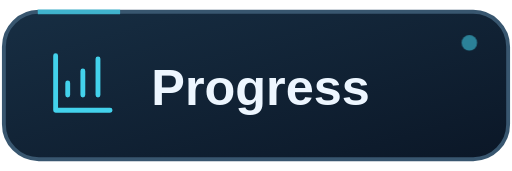
t = 0.00 s
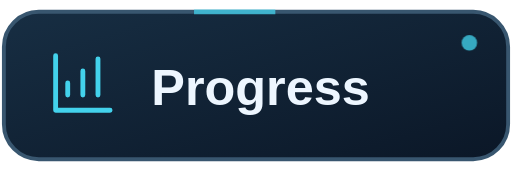
t = 1.00 s
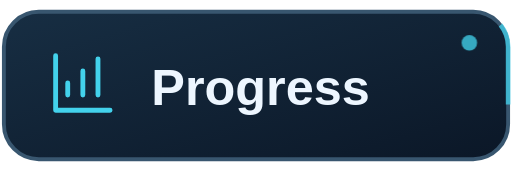
t = 3.00 s
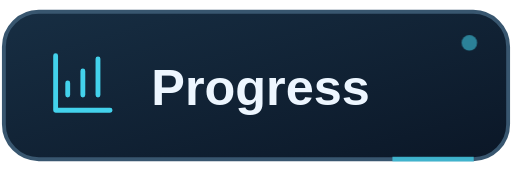
t = 4.00 s
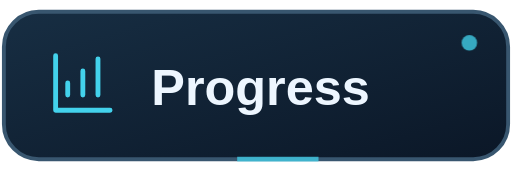
t = 5.00 s
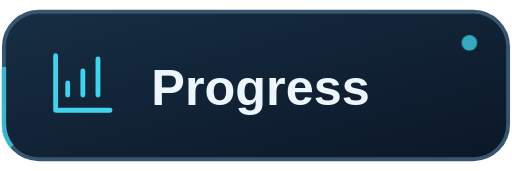
t = 7.00 s

The animated SVG that drew these frames (rendered in a browser with its animation timeline set to each time). Animation: 2 CSS @keyframes rules; one cycle of 8.00 s, repeats indefinitely.

<svg xmlns="http://www.w3.org/2000/svg" width="132" height="44" viewBox="0 0 132 44" role="img" aria-labelledby="title desc">
  <title id="title">Progress</title>
  <desc id="desc">Geoff-Sim navigation: Progress. The surrounding link opens this section.</desc>
  <defs>
    <linearGradient id="surface" x2="1" y2="1"><stop stop-color="#172e43"/><stop offset="1" stop-color="#0b1727"/></linearGradient>
  </defs>
  <style>
    .trace {animation:travel 8s linear infinite;stroke-dasharray:22 314}
    .signal {animation:breathe 4s ease-in-out infinite}
    @keyframes travel {to {stroke-dashoffset:-336}}
    @keyframes breathe {0%,100% {opacity:.55} 50% {opacity:1}}
    @media (prefers-reduced-motion:reduce) {.trace,.signal {animation:none}}
  </style>
  <rect x="1" y="3" width="130" height="38" rx="9" fill="url(#surface)" stroke="#38566f"/>
  <rect class="trace" x="1" y="3" width="130" height="38" rx="9" pathLength="336" fill="none" stroke="#43d2ec" stroke-width="1.2" opacity=".75"/>
  <path d="M3 3v18h18M7 16v-4m5 4V8m5 8V4" transform="translate(12 12) scale(.78)" fill="none" stroke="#43d2ec" stroke-width="1.6" stroke-linecap="round" stroke-linejoin="round"/>
  <text x="39" y="27" fill="#edf6ff" font-family="Arial,Helvetica,sans-serif" font-size="13" font-weight="600">Progress</text>
  <circle class="signal" cx="121" cy="11" r="2" fill="#43d2ec"/>
</svg>
